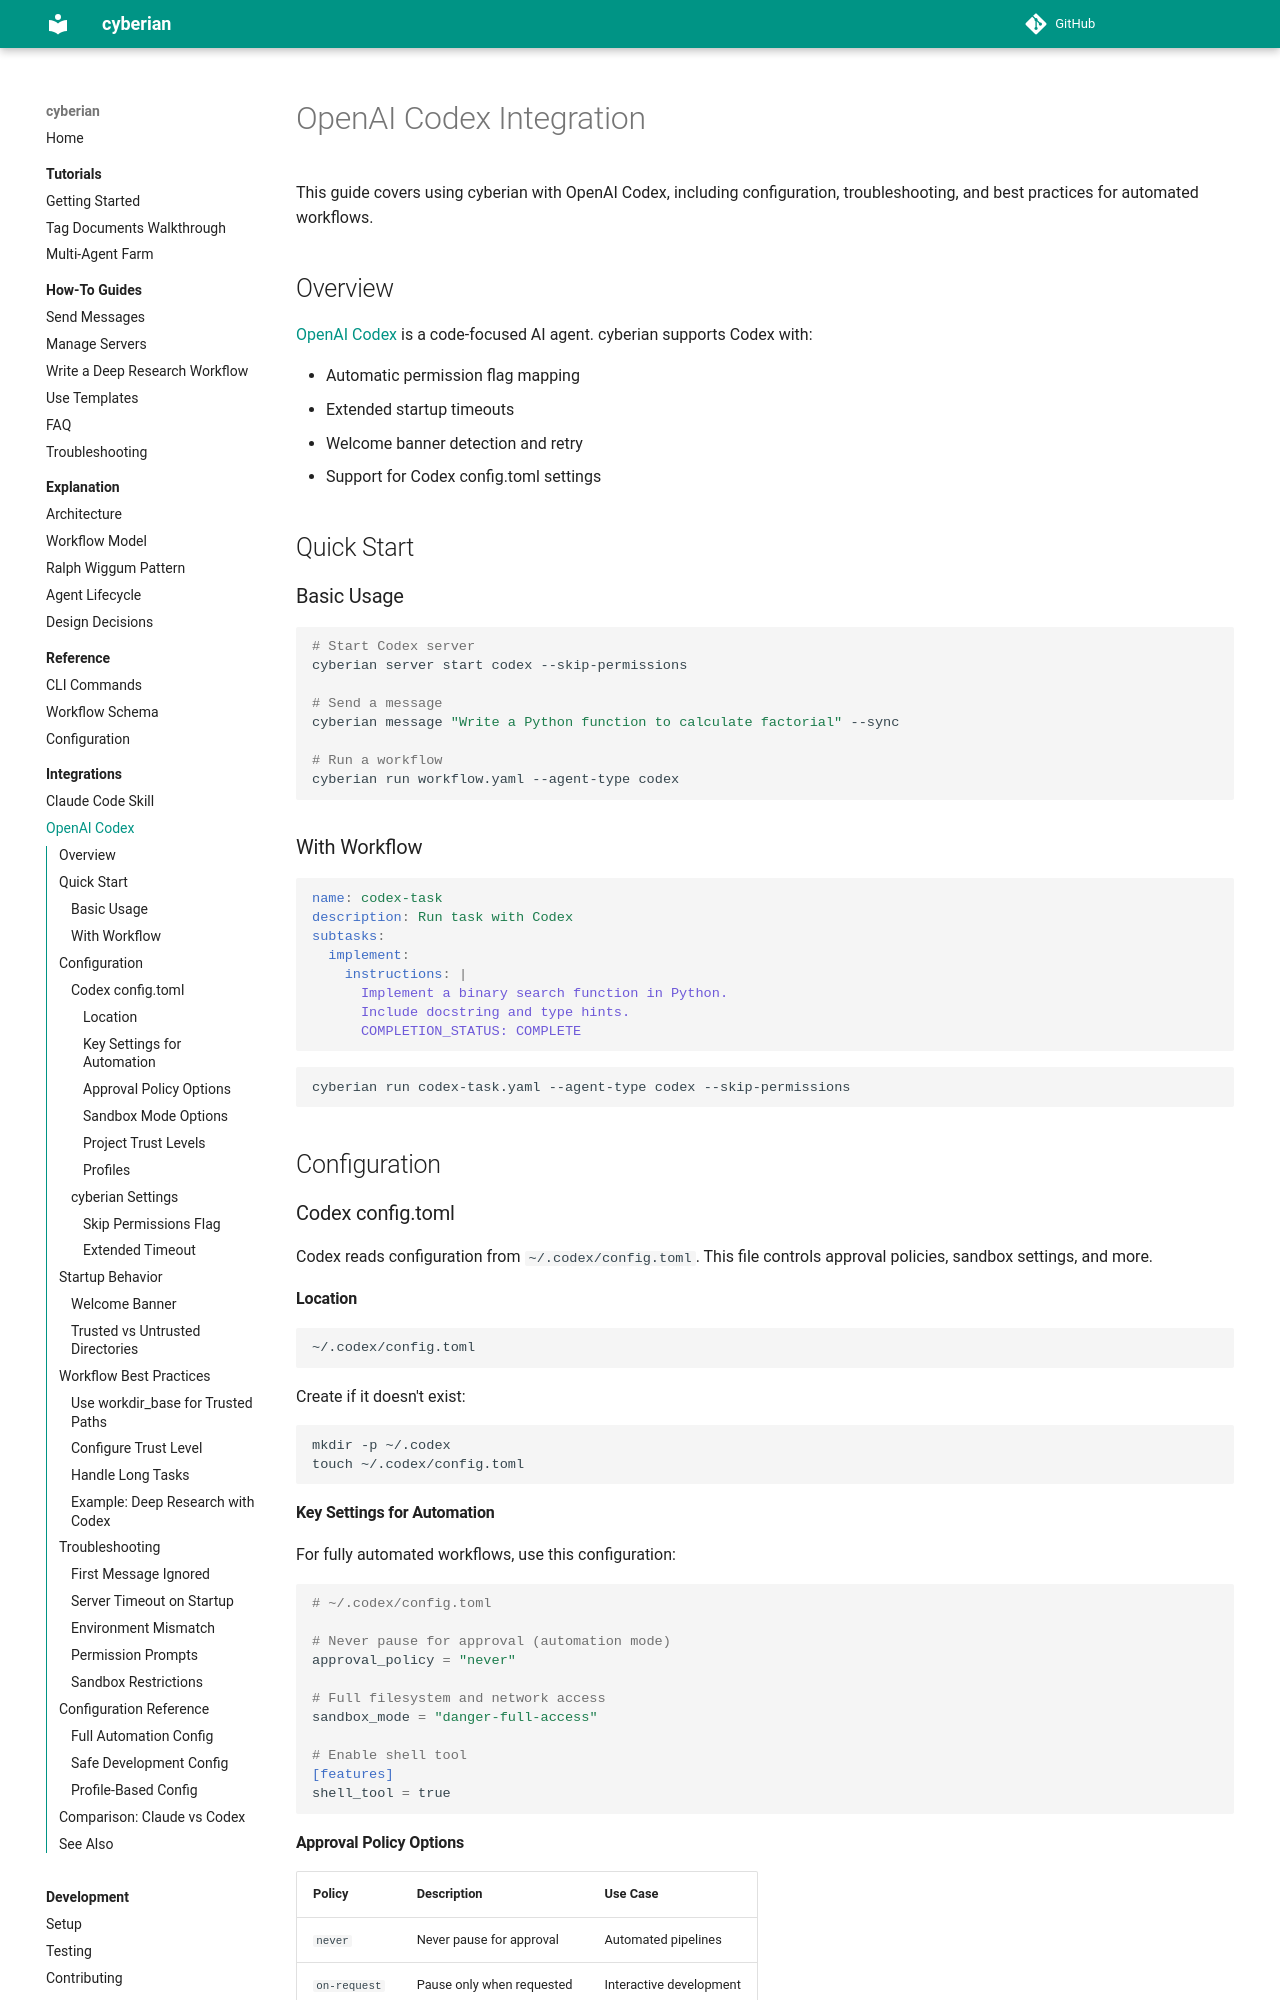

repository: contextualizer-ai/cyberian · page: integrations/codex/index.html · generator: mkdocs

# OpenAI Codex Integration

This guide covers using cyberian with OpenAI Codex, including configuration, troubleshooting, and best practices for automated workflows.

## Overview

[OpenAI Codex](https://openai.com/codex) is a code-focused AI agent. cyberian supports Codex with:

- Automatic permission flag mapping
- Extended startup timeouts
- Welcome banner detection and retry
- Support for Codex config.toml settings

## Quick Start

### Basic Usage

```bash
# Start Codex server
cyberian server start codex --skip-permissions

# Send a message
cyberian message "Write a Python function to calculate factorial" --sync

# Run a workflow
cyberian run workflow.yaml --agent-type codex
```

### With Workflow

```yaml
name: codex-task
description: Run task with Codex
subtasks:
  implement:
    instructions: |
      Implement a binary search function in Python.
      Include docstring and type hints.
      COMPLETION_STATUS: COMPLETE
```

```bash
cyberian run codex-task.yaml --agent-type codex --skip-permissions
```

## Configuration

### Codex config.toml

Codex reads configuration from `~/.codex/config.toml`. This file controls approval policies, sandbox settings, and more.

#### Location

```
~/.codex/config.toml
```

Create if it doesn't exist:

```bash
mkdir -p ~/.codex
touch ~/.codex/config.toml
```

#### Key Settings for Automation

For fully automated workflows, use this configuration:

```toml
# ~/.codex/config.toml

# Never pause for approval (automation mode)
approval_policy = "never"

# Full filesystem and network access
sandbox_mode = "danger-full-access"

# Enable shell tool
[features]
shell_tool = true
```
